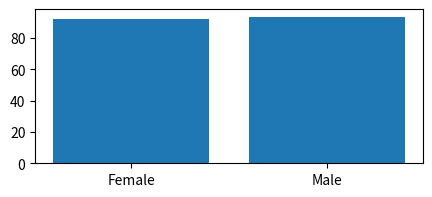

Source code (Python):
import matplotlib.pyplot as plt
import numpy as np
import pandas as pd
import seaborn as sns
np.random.seed(42)
data={
    'student_id':np.arange(1, 301),
    'study_hours':np.random.randint(1, 11, 300),
    'attendance':np.random.randint(50, 101, 300),
    'math_marks':np.random.randint(30, 101, 300),
    'science_marks':np.random.randint(30, 101, 300),
    'english_marks':np.random.randint(30, 101, 300),
    'gender':np.random.choice(['Male', 'Female'], 300)
}
df=pd.DataFrame(data)
df
df['Average Marks']=(df['math_marks']+df['science_marks']+df['english_marks'])/3
plt.figure(figsize=(5,2))
plt.bar(df['gender'], df['Average Marks'])
plt.show()
